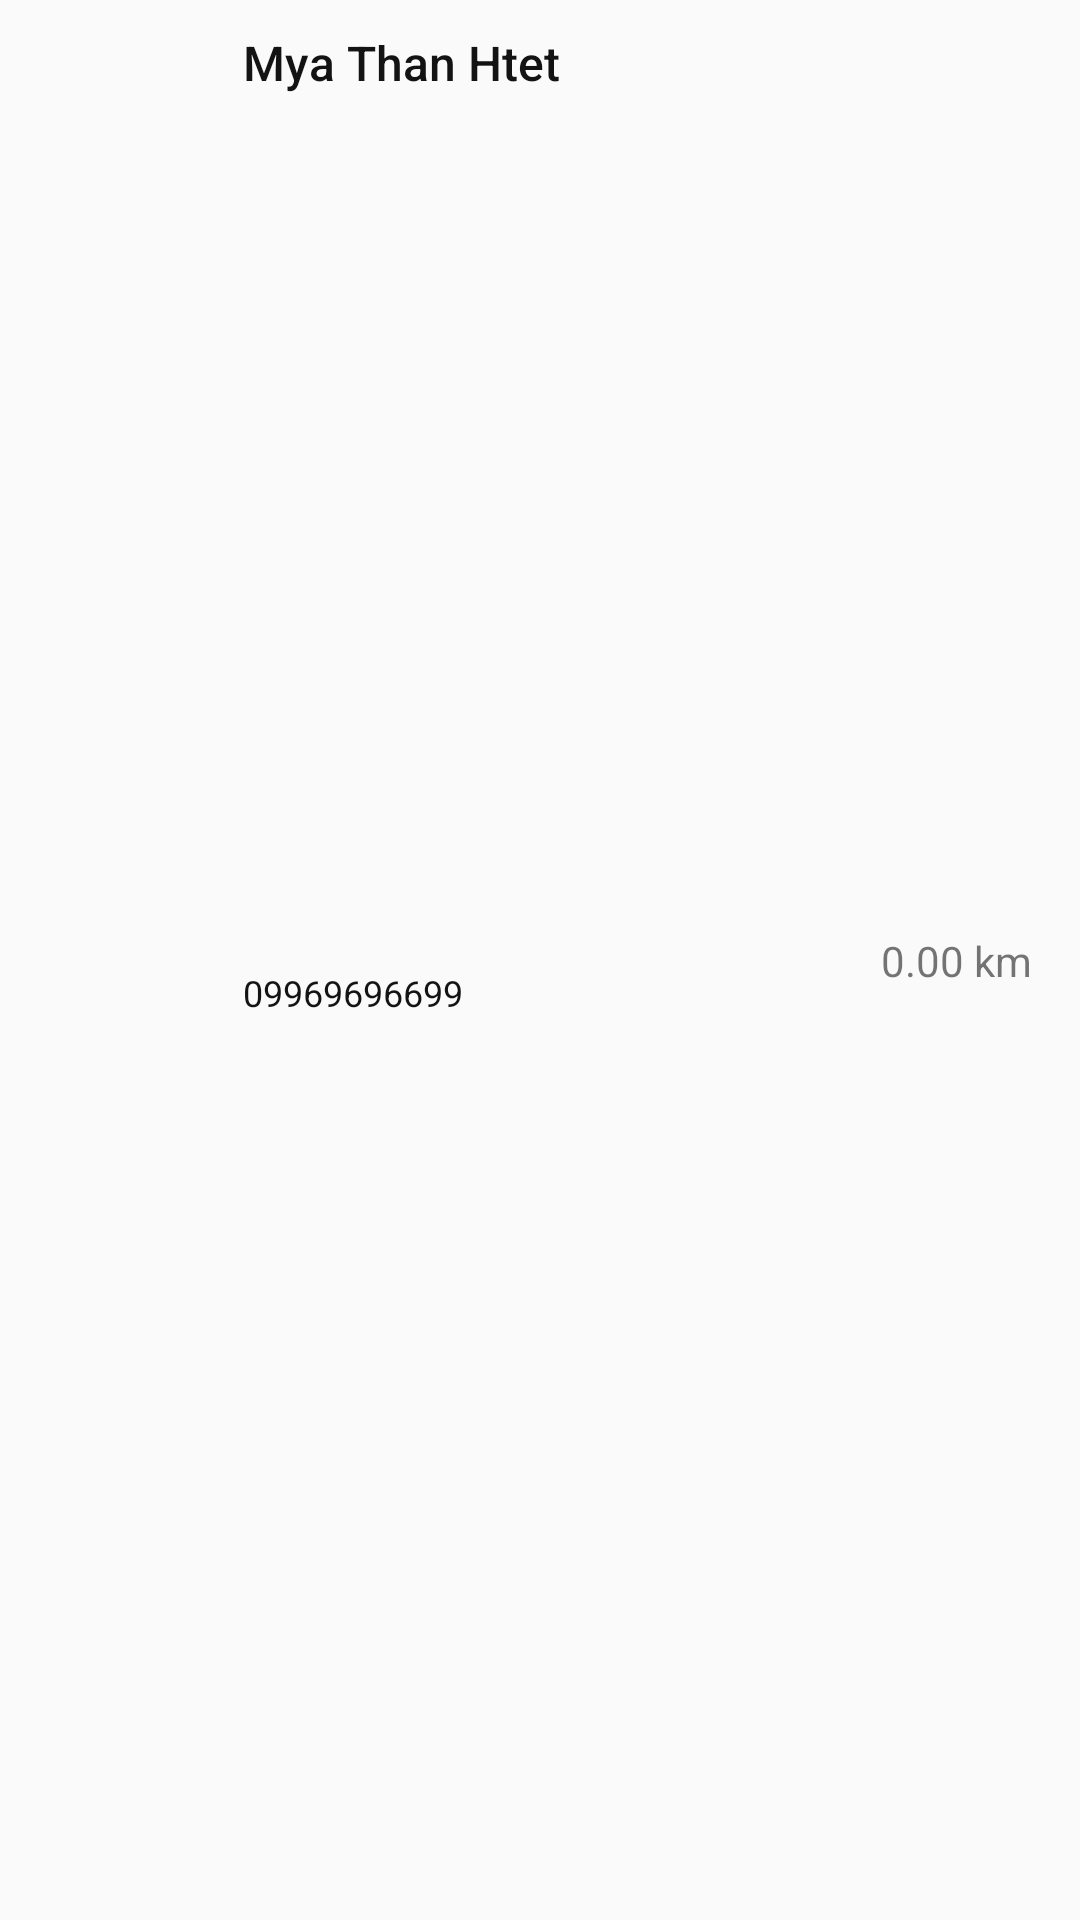

The Android layout XML behind this screen, and the referenced resources:
<!-- AndroidManifest.xml: application theme AppTheme.NoActionBar -->
<!-- res/layout/customer_row_item.xml -->
<?xml version="1.0" encoding="utf-8"?>
<androidx.constraintlayout.widget.ConstraintLayout xmlns:android="http://schemas.android.com/apk/res/android"
    xmlns:app="http://schemas.android.com/apk/res-auto"
    android:layout_width="match_parent"
    android:layout_height="wrap_content"
    android:background="?attr/selectableItemBackground"
    android:clickable="true"
    android:paddingLeft="@dimen/activity_margin"
    android:paddingTop="@dimen/row_padding"
    android:paddingRight="@dimen/activity_margin"
    android:paddingBottom="@dimen/row_padding">

    <ImageView
        android:id="@+id/thumbnail"
        android:layout_width="@dimen/thumbnail"
        android:layout_height="@dimen/thumbnail"
        android:layout_centerVertical="true"
        android:layout_marginEnd="@dimen/row_padding"
        android:src="@drawable/ic_car"
        app:layout_constraintEnd_toStartOf="@+id/user_name"
        app:layout_constraintBottom_toBottomOf="parent"
        app:layout_constraintStart_toStartOf="parent"
        app:layout_constraintTop_toTopOf="parent" />

    <TextView
        android:id="@+id/user_name"
        android:layout_width="wrap_content"
        android:layout_height="wrap_content"
        android:fontFamily="sans-serif-medium"
        android:text="Mya Than Htet"
        android:textColor="@color/content_text_color"
        android:textSize="@dimen/contact_name"
        android:layout_marginStart="20dp"
        app:layout_constraintStart_toEndOf="@+id/thumbnail"
        app:layout_constraintTop_toTopOf="parent" />

    <TextView
        android:id="@+id/phone"
        android:layout_width="wrap_content"
        android:layout_height="wrap_content"
        android:layout_below="@id/user_name"
        android:text="09969696699"
        android:textColor="@color/content_text_color"
        android:textSize="@dimen/contact_number"
        android:layout_marginStart="20dp"
        app:layout_constraintBottom_toBottomOf="parent"
        app:layout_constraintStart_toEndOf="@+id/thumbnail"
        app:layout_constraintTop_toBottomOf="@+id/user_name" />
<TextView
    android:id="@+id/distance"
    android:layout_width="wrap_content"
    android:layout_height="wrap_content"
    android:text="0.00 km"
    app:layout_constraintEnd_toEndOf="parent"
    app:layout_constraintTop_toTopOf="parent"
    app:layout_constraintBottom_toBottomOf="parent"/>
</androidx.constraintlayout.widget.ConstraintLayout>
<!-- resources referenced by this layout -->
<resources>
  <color name="content_text_color">#131313</color>
  <dimen name="activity_margin">16dp</dimen>
  <dimen name="contact_name">16dp</dimen>
  <dimen name="contact_number">12dp</dimen>
  <dimen name="row_padding">10dp</dimen>
  <dimen name="thumbnail">45dp</dimen>
  <style name="AppTheme.NoActionBar" parent="Theme.AppCompat.Light.NoActionBar">
          
          <item name="colorPrimary">@color/colorPrimary</item>
          <item name="colorPrimaryDark">@color/main_activity_status_bar</item>
          <item name="colorAccent">@color/colorAccent</item>
          <item name="android:textColorPrimary">@color/textColorPrimary</item>
      </style>
  <color name="colorPrimary">#6200EE</color>
  <color name="main_activity_status_bar">#FBC02D</color>
  <color name="colorAccent">#03DAC5</color>
  <color name="textColorPrimary">#FBC02D</color>
</resources>
